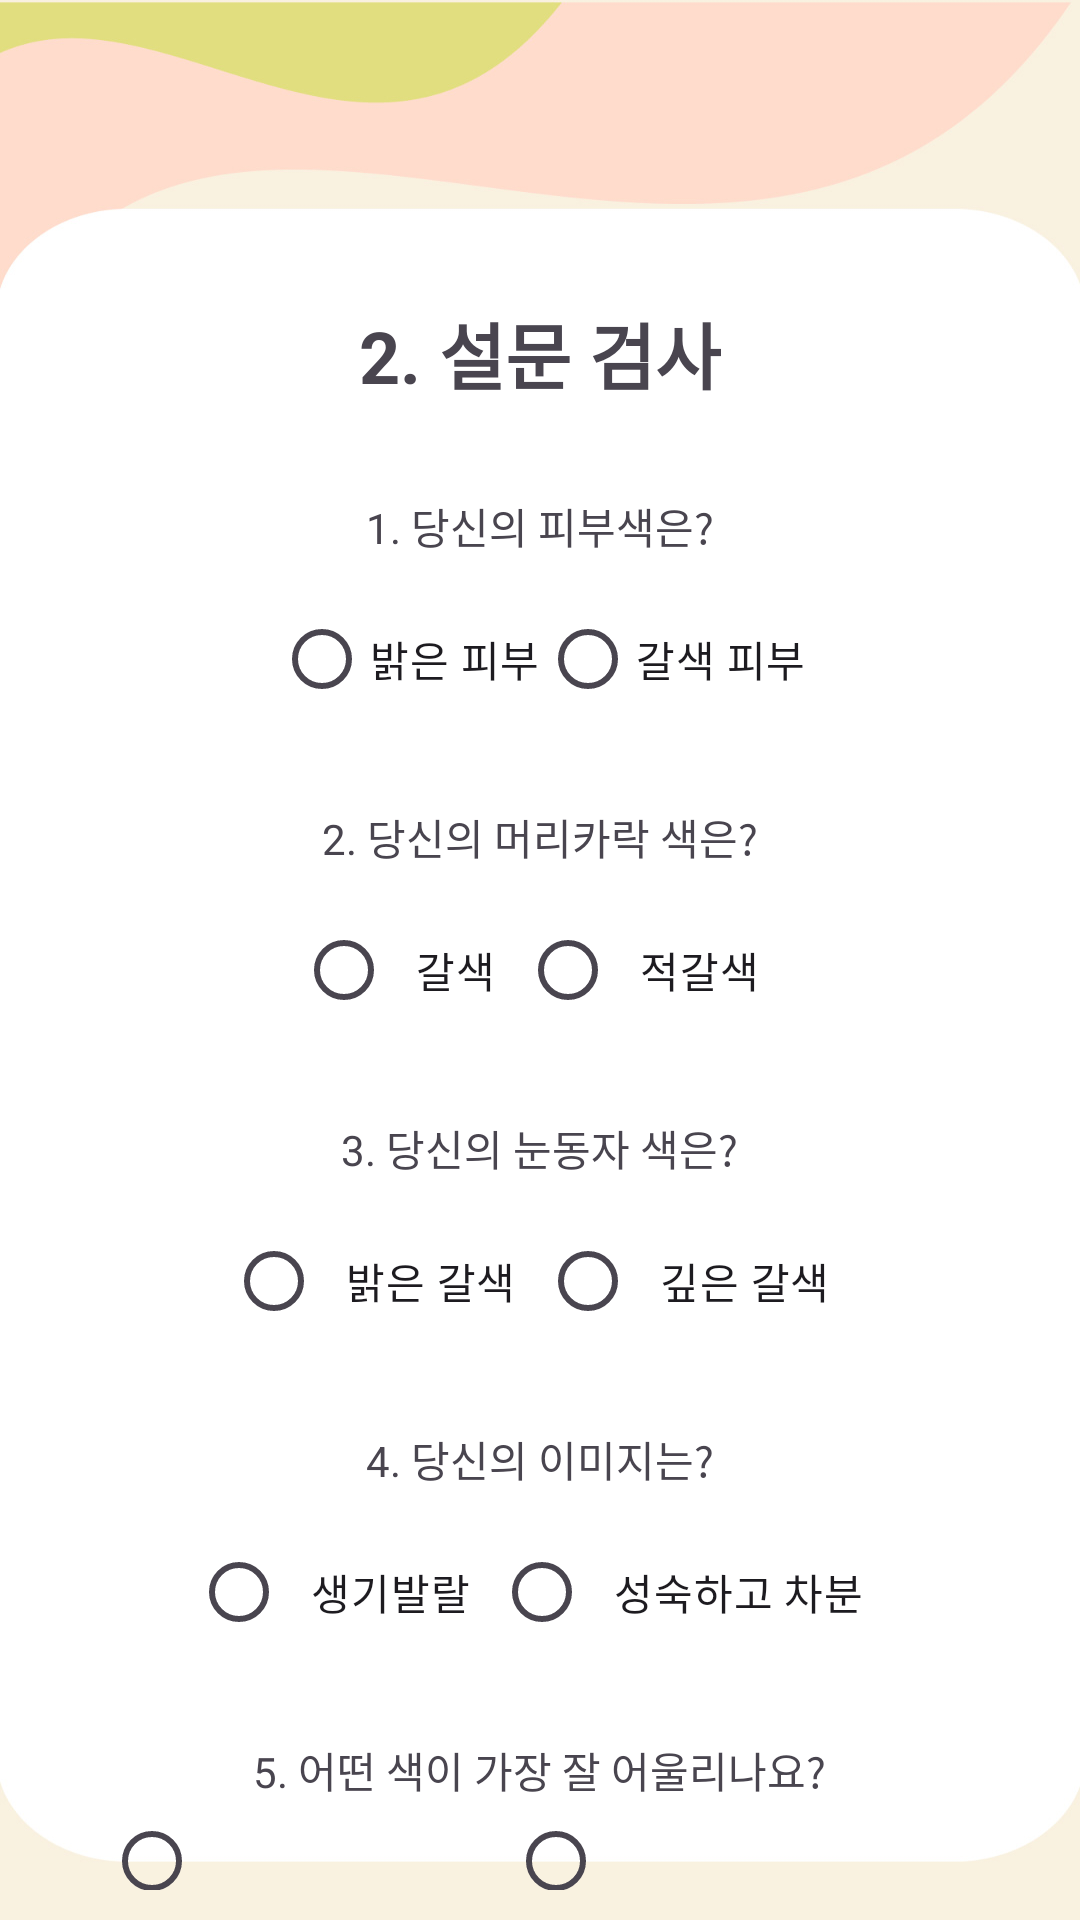

Reconstruct the res/layout file that produces this screen, plus the resources it refers to.
<!-- AndroidManifest.xml: application theme Theme.PersonalColor -->
<!-- res/layout/activity_warmsurvey.xml -->
<?xml version="1.0" encoding="utf-8"?>
<LinearLayout xmlns:android="http://schemas.android.com/apk/res/android"
    xmlns:app="http://schemas.android.com/apk/res-auto"
    xmlns:tools="http://schemas.android.com/tools"
    android:id="@+id/main"
    android:layout_width="match_parent"
    android:layout_height="match_parent"
    android:background="@drawable/background_final"
    android:gravity="center"
    android:orientation="vertical"
    tools:context=".WarmSurveyActivity">

    <TextView
        android:id="@+id/textView7"
        android:layout_width="wrap_content"
        android:layout_height="wrap_content"
        android:layout_marginTop="100dp"
        android:layout_marginBottom="20dp"
        android:text="2. 설문 검사"
        android:textSize="24sp"
        android:textStyle="bold" />

    <TextView
        android:id="@+id/textView1"
        android:layout_width="wrap_content"
        android:layout_height="wrap_content"
        android:layout_marginTop="10dp"
        android:text="1. 당신의 피부색은?" />

    <RadioGroup
        android:id="@+id/RdoGroup1"
        android:layout_width="wrap_content"
        android:layout_height="wrap_content"
        android:orientation="horizontal"
        android:padding="10dp">

        <RadioButton
            android:id="@+id/radioButton11"
            android:layout_width="wrap_content"
            android:layout_height="wrap_content"
            android:layout_weight="1"
            android:text="밝은 피부" />

        <RadioButton
            android:id="@+id/radioButton12"
            android:layout_width="wrap_content"
            android:layout_height="wrap_content"
            android:layout_weight="1"
            android:text="갈색 피부" />
    </RadioGroup>

    <TextView
        android:id="@+id/textView2"
        android:layout_width="wrap_content"
        android:layout_height="wrap_content"
        android:layout_marginTop="15dp"
        android:orientation="horizontal"
        android:text="2. 당신의 머리카락 색은?" />

    <RadioGroup
        android:id="@+id/RdoGroup2"
        android:layout_width="wrap_content"
        android:layout_height="wrap_content"
        android:orientation="horizontal"
        android:padding="10dp">

        <RadioButton
            android:id="@+id/radioButton21"
            android:layout_width="wrap_content"
            android:layout_height="wrap_content"
            android:padding="8dp"
            android:text="갈색" />

        <RadioButton
            android:id="@+id/radioButton22"
            android:layout_width="wrap_content"
            android:layout_height="wrap_content"
            android:padding="8dp"
            android:text="적갈색" />
    </RadioGroup>

    <TextView
        android:id="@+id/textView3"
        android:layout_width="wrap_content"
        android:layout_height="wrap_content"
        android:layout_marginTop="15dp"
        android:text="3. 당신의 눈동자 색은?" />

    <RadioGroup
        android:id="@+id/RdoGroup3"
        android:layout_width="wrap_content"
        android:layout_height="wrap_content"
        android:orientation="horizontal"
        android:padding="10dp">

        <RadioButton
            android:id="@+id/radioButton31"
            android:layout_width="wrap_content"
            android:layout_height="wrap_content"
            android:padding="8dp"
            android:text="밝은 갈색" />

        <RadioButton
            android:id="@+id/radioButton32"
            android:layout_width="wrap_content"
            android:layout_height="wrap_content"
            android:padding="8dp"
            android:text="깊은 갈색" />
    </RadioGroup>

    <TextView
        android:id="@+id/textView4"
        android:layout_width="wrap_content"
        android:layout_height="wrap_content"
        android:layout_marginTop="15dp"
        android:text="4. 당신의 이미지는?" />

    <RadioGroup
        android:id="@+id/RdoGroup4"
        android:layout_width="wrap_content"
        android:layout_height="wrap_content"
        android:orientation="horizontal"
        android:padding="10dp">

        <RadioButton
            android:id="@+id/radioButton41"
            android:layout_width="wrap_content"
            android:layout_height="wrap_content"
            android:padding="8dp"
            android:text="생기발랄" />

        <RadioButton
            android:id="@+id/radioButton42"
            android:layout_width="wrap_content"
            android:layout_height="wrap_content"
            android:padding="8dp"
            android:text="성숙하고 차분" />
    </RadioGroup>

    <TextView
        android:id="@+id/textView5"
        android:layout_width="wrap_content"
        android:layout_height="wrap_content"
        android:layout_marginTop="15dp"
        android:text="5. 어떤 색이 가장 잘 어울리나요?" />

    <RadioGroup
        android:id="@+id/RdoGroup5"
        android:layout_width="wrap_content"
        android:layout_height="wrap_content"
        android:orientation="vertical"
        android:padding="10dp">

        <LinearLayout
            android:layout_width="match_parent"
            android:layout_height="match_parent"
            android:orientation="horizontal">

            <RadioButton
                android:id="@+id/radioButton51"
                android:layout_width="wrap_content"
                android:layout_height="wrap_content"
                android:padding="8dp"
                android:text="밝고 화사한 톤" />

            <RadioButton
                android:id="@+id/radioButton52"
                android:layout_width="wrap_content"
                android:layout_height="wrap_content"
                android:padding="8dp"
                android:text="진하고 깊은 톤" />

        </LinearLayout>

        <LinearLayout
            android:layout_width="match_parent"
            android:layout_height="match_parent"
            android:orientation="horizontal">

            <RadioButton
                android:id="@+id/radioButton53"
                android:layout_width="wrap_content"
                android:layout_height="wrap_content"
                android:layout_weight="1"
                android:text="선명하고 강한 톤" />

            <RadioButton
                android:id="@+id/radioButton54"
                android:layout_width="wrap_content"
                android:layout_height="wrap_content"
                android:layout_weight="1"
                android:text="차분하고 부드러운 톤" />
        </LinearLayout>


    </RadioGroup>

    <androidx.constraintlayout.widget.ConstraintLayout
        android:layout_width="match_parent"
        android:layout_height="match_parent">

        <ImageButton
            android:id="@+id/goTest2Button"
            android:layout_width="90dp"
            android:layout_height="90dp"
            android:layout_marginEnd="32dp"
            android:layout_marginBottom="32dp"
            android:background="#00FFFFFF"
            android:padding="5dp"
            android:scaleType="centerCrop"
            app:layout_constraintBottom_toBottomOf="parent"
            app:layout_constraintEnd_toEndOf="parent"
            app:srcCompat="@drawable/baseline_arrow_circle_right_24"
            app:tint="#F2BEAA" />
    </androidx.constraintlayout.widget.ConstraintLayout>
</LinearLayout>
<!-- resources referenced by this layout -->
<resources>
  <!-- drawable background_final: jpg bitmap (drawable, 73389 bytes) -->
  <style name="Theme.PersonalColor" parent="Base.Theme.PersonalColor" />
  <style name="Base.Theme.PersonalColor" parent="Theme.Material3.DayNight.NoActionBar">
          
          
      </style>
</resources>
